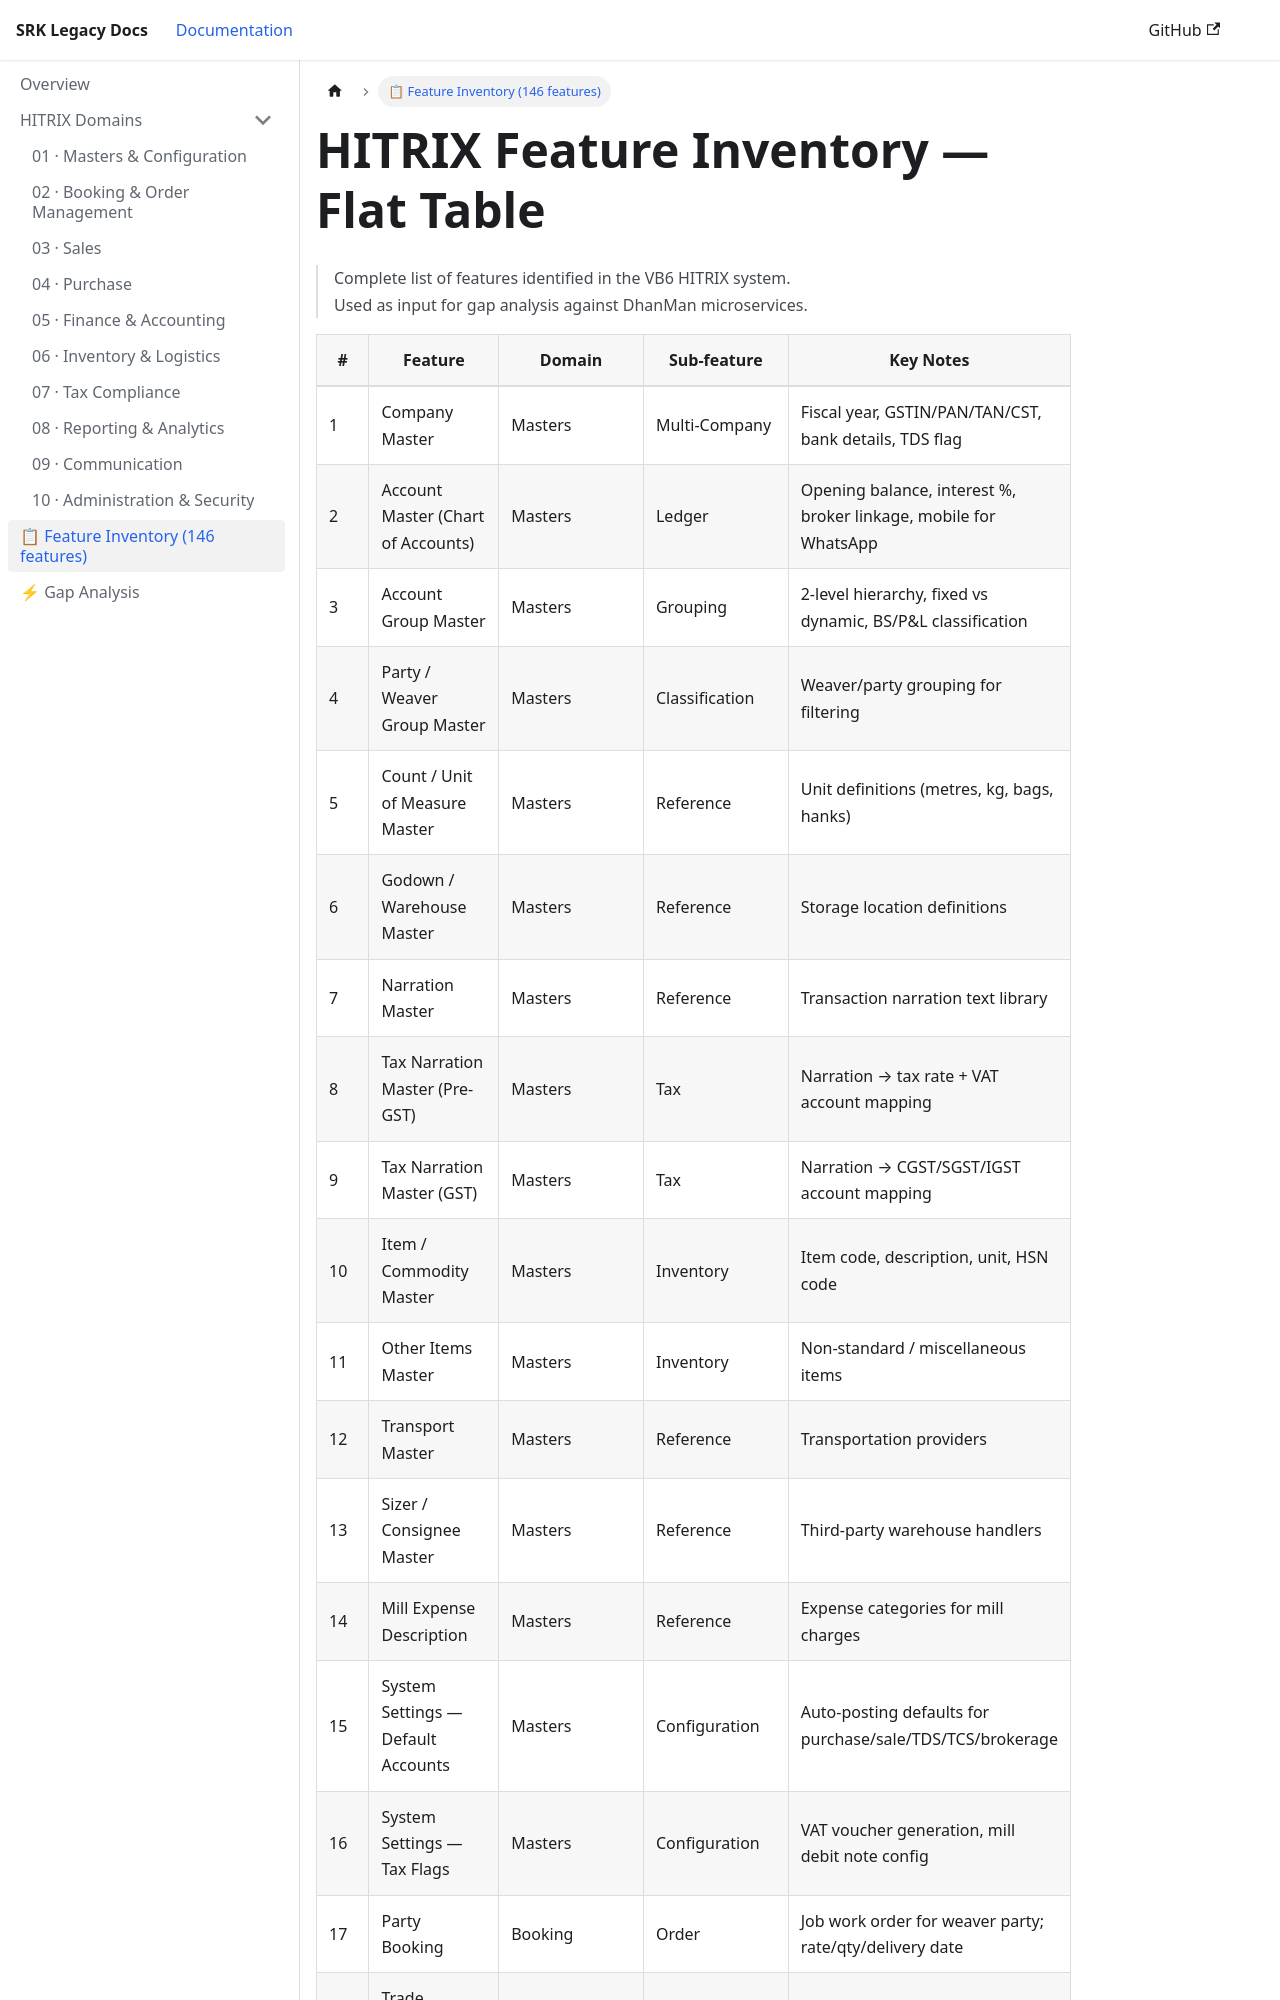

repository: b2atech/hitrix-srk · page: docs/feature-inventory/index.html · generator: docusaurus

# HITRIX Feature Inventory — Flat Table

> Complete list of features identified in the VB6 HITRIX system.  
> Used as input for gap analysis against DhanMan microservices.

| # | Feature | Domain | Sub-feature | Key Notes |
|---|---|---|---|---|
| 1 | Company Master | Masters | Multi-Company | Fiscal year, GSTIN/PAN/TAN/CST, bank details, TDS flag |
| 2 | Account Master (Chart of Accounts) | Masters | Ledger | Opening balance, interest %, broker linkage, mobile for WhatsApp |
| 3 | Account Group Master | Masters | Grouping | 2-level hierarchy, fixed vs dynamic, BS/P&L classification |
| 4 | Party / Weaver Group Master | Masters | Classification | Weaver/party grouping for filtering |
| 5 | Count / Unit of Measure Master | Masters | Reference | Unit definitions (metres, kg, bags, hanks) |
| 6 | Godown / Warehouse Master | Masters | Reference | Storage location definitions |
| 7 | Narration Master | Masters | Reference | Transaction narration text library |
| 8 | Tax Narration Master (Pre-GST) | Masters | Tax | Narration → tax rate + VAT account mapping |
| 9 | Tax Narration Master (GST) | Masters | Tax | Narration → CGST/SGST/IGST account mapping |
| 10 | Item / Commodity Master | Masters | Inventory | Item code, description, unit, HSN code |
| 11 | Other Items Master | Masters | Inventory | Non-standard / miscellaneous items |
| 12 | Transport Master | Masters | Reference | Transportation providers |
| 13 | Sizer / Consignee Master | Masters | Reference | Third-party warehouse handlers |
| 14 | Mill Expense Description | Masters | Reference | Expense categories for mill charges |
| 15 | System Settings — Default Accounts | Masters | Configuration | Auto-posting defaults for purchase/sale/TDS/TCS/brokerage |
| 16 | System Settings — Tax Flags | Masters | Configuration | VAT voucher generation, mill debit note config |
| 17 | Party Booking | Booking | Order | Job work order for weaver party; rate/qty/delivery date |
| 18 | Trade Purchase Booking | Booking | Order | Purchase order from
